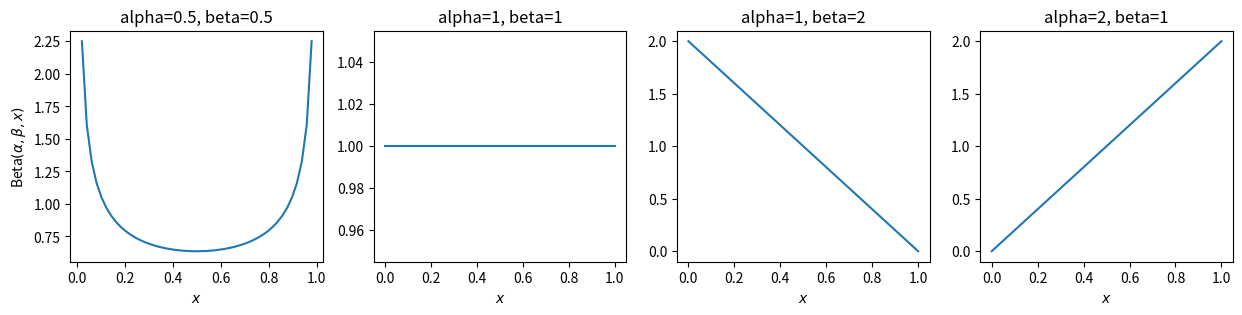
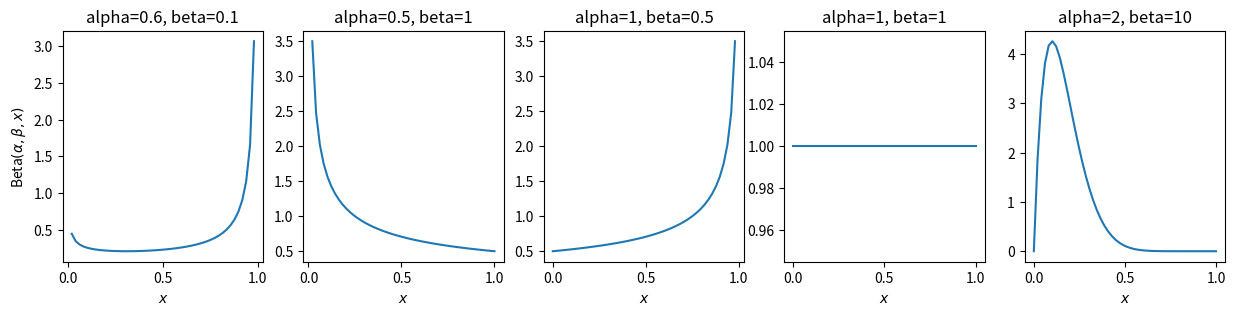

These charts were generated, in order, by the following Python code:
# -*- coding: utf-8 -*-
"""
Created on Mon Apr 29 00:39:19 2019

[redacted]
"""

import matplotlib.pyplot as plt
import numpy as np
from scipy import stats


def plotBeta(paras, figsize = (15,3)):
    """
    input: pairs of parameters of Beta distribution
    output: plot
    """
    n = len(paras)
    f,ax=plt.subplots(1,n, figsize = figsize)
    i = 0
    for a,b in paras:
        ax[i].plot(np.linspace(0,1),stats.beta.pdf(np.linspace(0,1), a=a, b=b))
        ax[i].set_title("alpha="+ str(a) + ", beta=" + str(b))
        ax[i].set_xlabel(r'$x$')
        i+=1
    ax[0].set_ylabel(r'Beta$(\alpha,\beta, x)$')
 
    
paras = [[0.5,0.5],[1,1],[1,2],[2,1]]
plotBeta(paras)


paras2 = [[0.6,0.1],[0.5,1],[1,0.5],[1,1],[2,10]]
plotBeta(paras2)